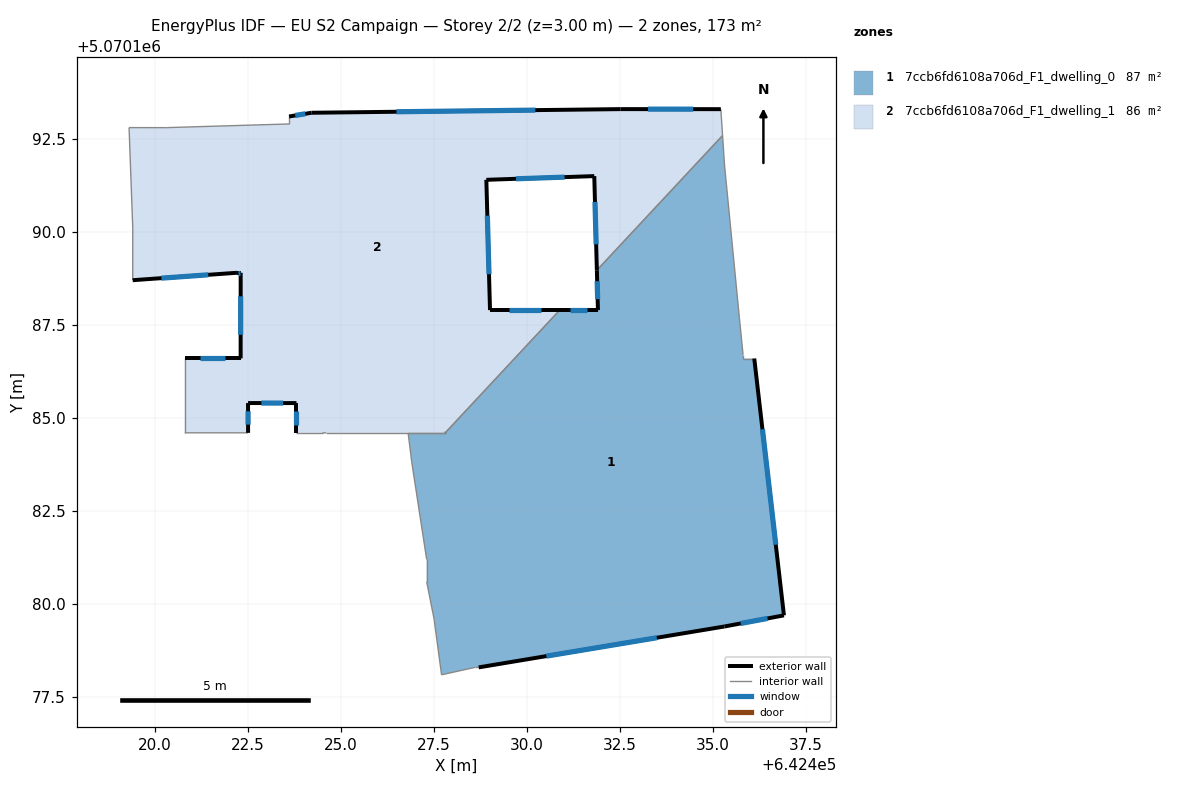
=== STOREY PLAN SPEC (per zone: floor XY polygon, exterior-wall plan segments, windows/doors) ===
zone 1: 7ccb6fd6108a706d_F1_dwelling_0  (86.9 m²)
  floor: (642436.91, 5070179.69) (642436.11, 5070186.59) (642435.81, 5070186.59) (642435.81, 5070186.69) (642435.71, 5070187.69) (642435.31, 5070191.80) (642435.26, 5070192.59) (642431.88, 5070188.97) (642431.91, 5070187.89) (642430.88, 5070187.89) (642427.80, 5070184.59) (642426.81, 5070184.59) (642426.91, 5070183.79) (642427.30, 5070181.19) (642427.30, 5070180.59) (642427.50, 5070179.59) (642427.70, 5070178.09) (642428.60, 5070178.29) (642428.70, 5070178.29) (642435.31, 5070179.39)
  exterior wall: (642430.88, 5070187.89) – (642431.91, 5070187.89)  [1.0 m]
    window: (642431.16, 5070187.89) – (642431.63, 5070187.89)  [0.6 m²]
  exterior wall: (642431.91, 5070187.89) – (642431.88, 5070188.97)  [1.1 m]
    window: (642431.90, 5070188.19) – (642431.89, 5070188.67)  [0.6 m²]
  exterior wall: (642436.11, 5070186.59) – (642436.91, 5070179.69)  [7.0 m]
    window: (642436.33, 5070184.69) – (642436.69, 5070181.59)  [4.2 m²]
  exterior wall: (642436.91, 5070179.69) – (642435.31, 5070179.39)  [1.6 m]
    window: (642436.47, 5070179.60) – (642435.75, 5070179.47)  [1.0 m²]
  exterior wall: (642435.31, 5070179.39) – (642428.70, 5070178.29)  [6.7 m]
    window: (642433.49, 5070179.09) – (642430.52, 5070178.59)  [4.1 m²]
  exterior wall: (642427.80, 5070184.59) – (642427.81, 5070184.60)  [0.0 m]
  interior walls: 15
zone 2: 7ccb6fd6108a706d_F1_dwelling_1  (85.9 m²)
  floor: (642430.88, 5070187.89) (642429.01, 5070187.89) (642428.91, 5070191.40) (642431.81, 5070191.50) (642431.88, 5070188.97) (642435.26, 5070192.59) (642435.21, 5070193.30) (642432.51, 5070193.30) (642424.21, 5070193.20) (642423.60, 5070193.10) (642423.60, 5070192.90) (642420.30, 5070192.80) (642419.30, 5070192.80) (642419.40, 5070190.10) (642419.40, 5070188.70) (642422.20, 5070188.90) (642422.30, 5070188.90) (642422.30, 5070186.60) (642420.80, 5070186.60) (642420.80, 5070184.60) (642422.50, 5070184.59) (642422.50, 5070185.40) (642423.80, 5070185.39) (642423.80, 5070184.59) (642424.50, 5070184.59) (642424.60, 5070184.59) (642427.80, 5070184.59)
  exterior wall: (642423.80, 5070184.59) – (642423.80, 5070185.39)  [0.8 m]
    window: (642423.80, 5070184.82) – (642423.80, 5070185.17)  [0.5 m²]
  exterior wall: (642423.80, 5070185.39) – (642422.50, 5070185.40)  [1.3 m]
    window: (642423.45, 5070185.40) – (642422.86, 5070185.40)  [0.8 m²]
  exterior wall: (642422.50, 5070185.40) – (642422.50, 5070184.59)  [0.8 m]
    window: (642422.50, 5070185.18) – (642422.50, 5070184.82)  [0.5 m²]
  exterior wall: (642420.80, 5070186.60) – (642422.30, 5070186.60)  [1.5 m]
    window: (642421.22, 5070186.60) – (642421.89, 5070186.60)  [0.9 m²]
  exterior wall: (642422.30, 5070186.60) – (642422.30, 5070188.90)  [2.3 m]
    window: (642422.30, 5070187.23) – (642422.30, 5070188.27)  [1.4 m²]
  exterior wall: (642422.30, 5070188.90) – (642422.20, 5070188.90)  [0.1 m]
    window: (642422.28, 5070188.90) – (642422.23, 5070188.90)  [0.1 m²]
  exterior wall: (642422.20, 5070188.90) – (642419.40, 5070188.70)  [2.8 m]
    window: (642421.43, 5070188.84) – (642420.17, 5070188.75)  [1.7 m²]
  exterior wall: (642423.60, 5070193.10) – (642424.21, 5070193.20)  [0.6 m]
    window: (642423.77, 5070193.13) – (642424.04, 5070193.17)  [0.4 m²]
  exterior wall: (642424.21, 5070193.20) – (642432.51, 5070193.30)  [8.3 m]
    window: (642426.49, 5070193.23) – (642430.23, 5070193.27)  [5.0 m²]
  exterior wall: (642432.51, 5070193.30) – (642435.21, 5070193.30)  [2.7 m]
    window: (642433.26, 5070193.30) – (642434.47, 5070193.30)  [1.6 m²]
  exterior wall: (642431.88, 5070188.97) – (642431.81, 5070191.50)  [2.5 m]
    window: (642431.86, 5070189.66) – (642431.83, 5070190.80)  [1.5 m²]
  exterior wall: (642431.81, 5070191.50) – (642428.91, 5070191.40)  [2.9 m]
    window: (642431.01, 5070191.47) – (642429.71, 5070191.43)  [1.8 m²]
  exterior wall: (642428.91, 5070191.40) – (642429.01, 5070187.89)  [3.5 m]
    window: (642428.94, 5070190.43) – (642428.98, 5070188.86)  [2.1 m²]
  exterior wall: (642429.01, 5070187.89) – (642430.88, 5070187.89)  [1.9 m]
    window: (642429.52, 5070187.89) – (642430.37, 5070187.89)  [1.1 m²]
  interior walls: 15

=== DERIVED (storey summary) ===
Building: EU S2 Campaign
Storey: 2 of 2  (floor level z = 3.00 m)
Storey gross floor area: 172.8 m²
Zones on this storey: 2
  - 7ccb6fd6108a706d_F1_dwelling_0: floor 86.9 m²; exterior wall 17.4 m (52.1 m²); 5 window(s) 10.5 m²; WWR 20.2%
  - 7ccb6fd6108a706d_F1_dwelling_1: floor 85.9 m²; exterior wall 32.0 m (96.1 m²); 14 window(s) 19.4 m²; WWR 20.2%
Zone adjacency (shared interzone walls):
  - 7ccb6fd6108a706d_F1_dwelling_0 ↔ 7ccb6fd6108a706d_F1_dwelling_1